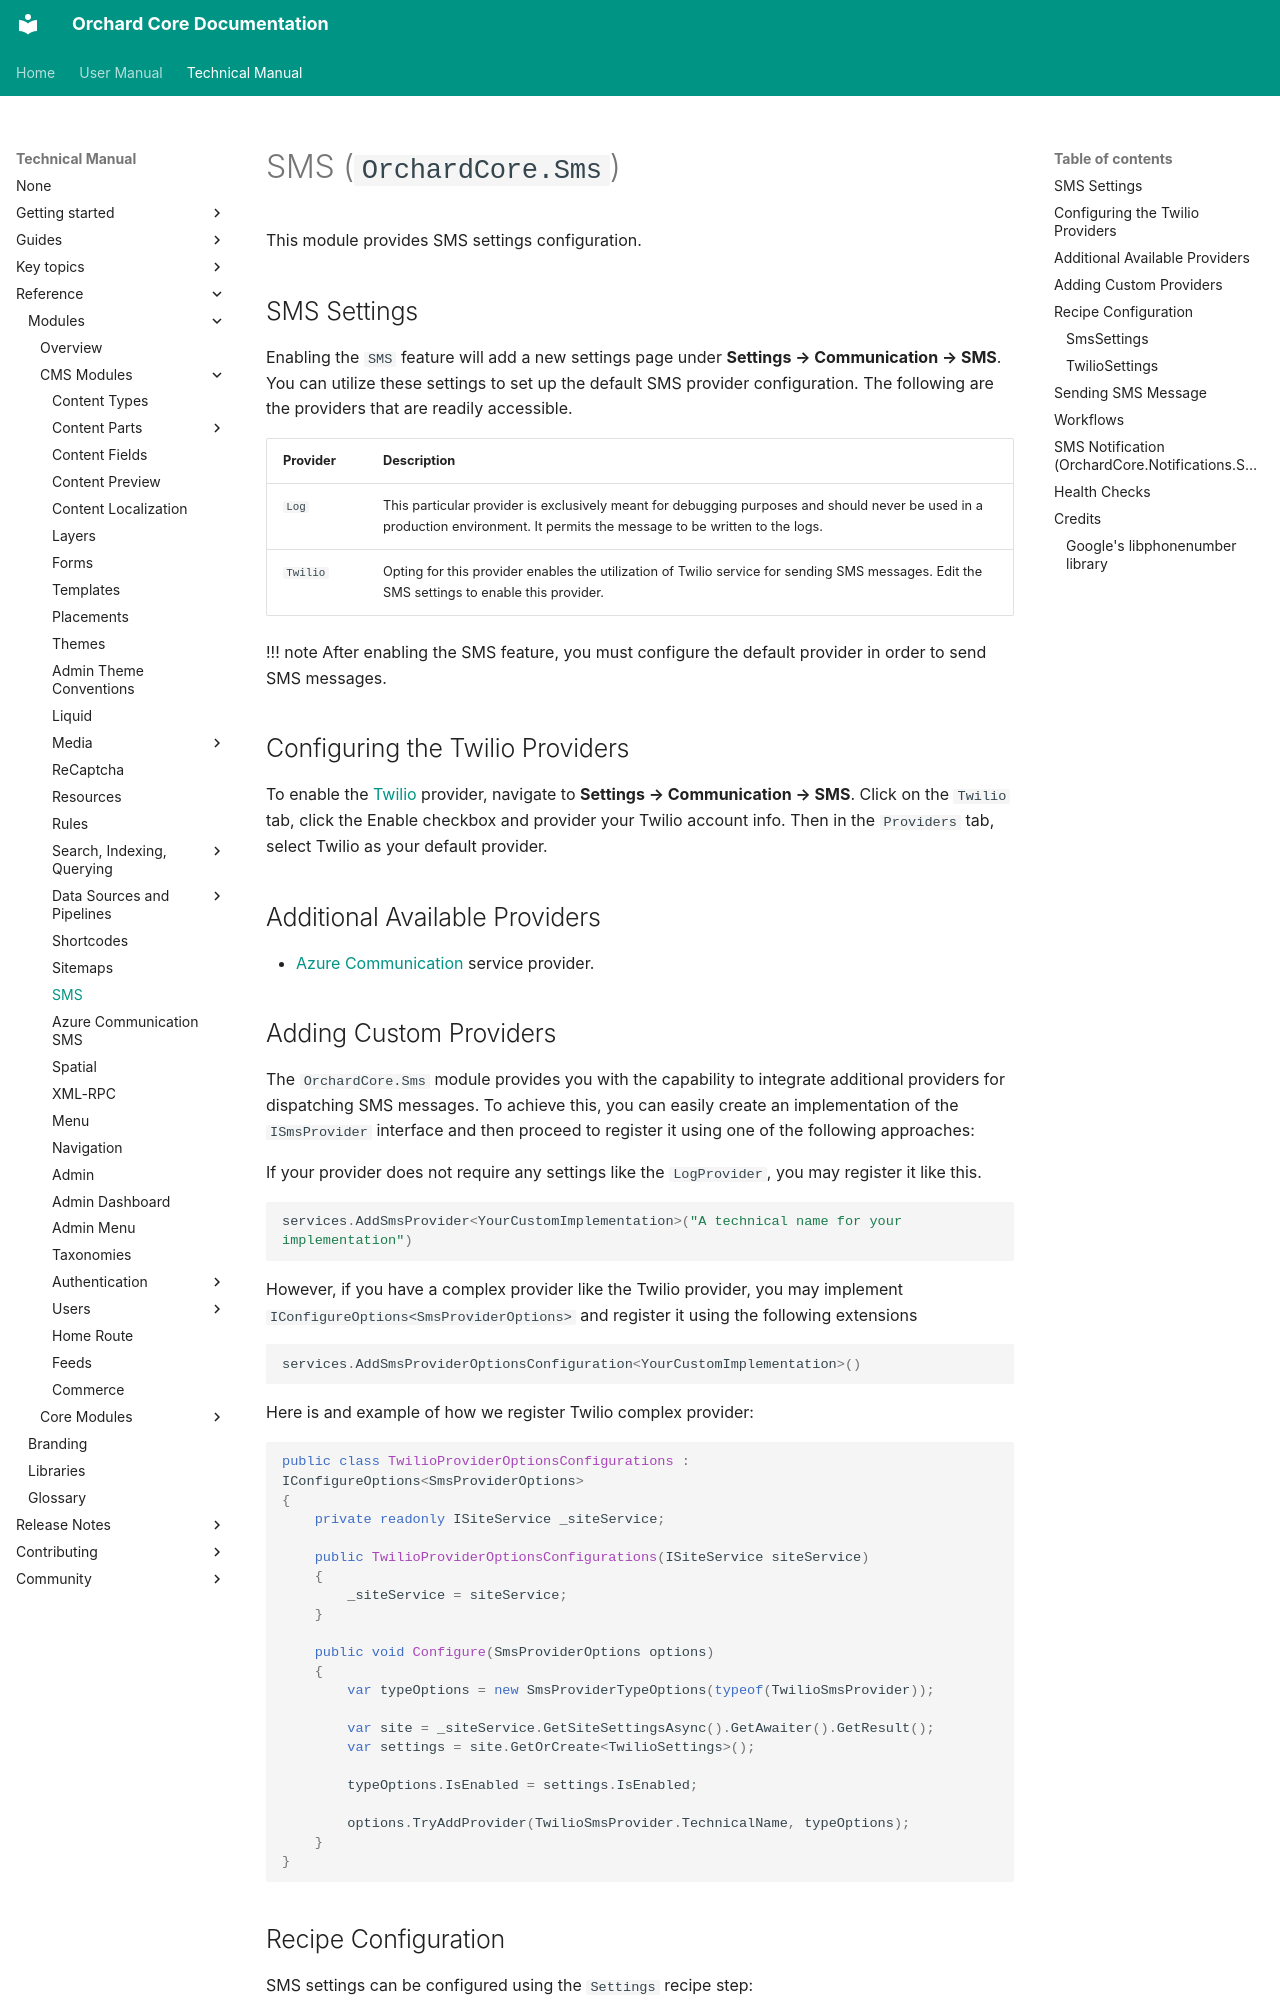

repository: OrchardCMS/OrchardCore · page: reference/modules/Sms/index.html · generator: mkdocs

# SMS (`OrchardCore.Sms`)

This module provides SMS settings configuration.

## SMS Settings

Enabling the `SMS` feature will add a new settings page under **Settings → Communication → SMS**. You can utilize these settings to set up the default SMS provider configuration. The following are the providers that are readily accessible.

| Provider | Description                                                                                                                                                                  |
|----------|------------------------------------------------------------------------------------------------------------------------------------------------------------------------------|
| `Log`    | This particular provider is exclusively meant for debugging purposes and should never be used in a production environment. It permits the message to be written to the logs. |
| `Twilio` | Opting for this provider enables the utilization of Twilio service for sending SMS messages. Edit the SMS settings to enable this provider.                                  |

!!! note
    After enabling the SMS feature, you must configure the default provider in order to send SMS messages.

## Configuring the Twilio Providers

To enable the [Twilio](https://www.twilio.com) provider, navigate to **Settings → Communication → SMS**. Click on the `Twilio` tab, click the Enable checkbox and provider your Twilio account info. Then in the `Providers` tab, select Twilio as your default provider.

## Additional Available Providers

- [Azure Communication](../Sms.Azure/README.md) service provider.
